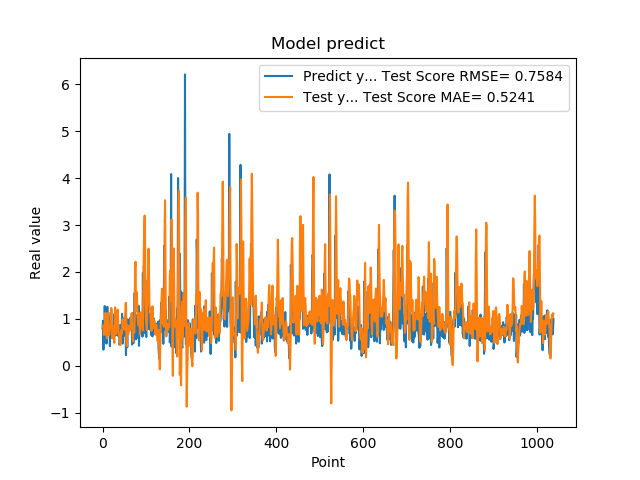

The data file committed next to this chart (first rows):
7.976629734039306641e-01, 8.502786829576945982e-01
9.608020186424257592e-01, 8.595382327042840886e-01
3.470349907875061035e-01, 8.660346240404290796e-01
9.546210169792177513e-01, 6.628877472688630146e-01
5.251880288124084473e-01, 6.615652090632851978e-01
1.275226235389709695e+00, 7.651406820420389998e-01
8.723750114440917969e-01, 1.093115328913080608e+00
7.321749925613403320e-01, 1.130827948748926337e+00
7.640249729156494141e-01, 9.261159215331062899e-01
4.752210080623626154e-01, 6.803139375918949572e-01
7.414129972457885742e-01, 5.856766657186225356e-01
1.258002042770385520e+00, 5.910023223909119938e-01
7.274609804153442383e-01, 1.069464915534374061e+00
7.892770171165466309e-01, 1.125571579699385483e+00
6.914690136909484863e-01, 8.358142476308181301e-01
7.093830108642578125e-01, 6.596696681266234208e-01
1.014547944068908691e+00, 7.381139543319640284e-01
4.182830154895783026e-01, 8.481991359821879906e-01
1.002280950546264648e+00, 8.132058045170917904e-01
1.143296003341674805e+00, 9.029554106592714291e-01
6.746559739112854004e-01, 1.233416235728942656e+00
6.009536385536193848e-01, 1.178270668252273445e+00
6.538079977035522461e-01, 6.429506843262553506e-01
7.814120054244995117e-01, 5.966801122766062226e-01
8.469259738922119141e-01, 7.176168857495792697e-01
6.482390165328979492e-01, 8.367313569783801919e-01
5.623700022697448730e-01, 7.096126732920203795e-01
1.099647998809814453e+00, 4.897959473652793161e-01
9.541710019111632191e-01, 7.965185646784763707e-01
6.694499850273132324e-01, 1.248455495239751079e+00
6.464660167694091797e-01, 1.002085501312018900e+00
8.223180174827575684e-01, 6.784640018732323030e-01
8.300920128822326660e-01, 7.102934471932002003e-01
1.067314028739929199e+00, 9.082094397151506682e-01
6.827279925346374512e-01, 1.096125459342706554e+00
6.464239954948425293e-01, 1.196179089271972584e+00
6.881093978881835938e-01, 9.570038286362476665e-01
6.500350236892700195e-01, 7.006690713786477565e-01
8.693690299987792969e-01, 6.456581209603918792e-01
4.518609941005706787e-01, 6.828431673752186626e-01
4.952389895915984552e-01, 5.646434238178864584e-01
6.850870251655578613e-01, 4.488219224880145575e-01
8.653740286827087402e-01, 5.110941203428681634e-01
7.400469779968261719e-01, 7.657334893812903776e-01
8.204330205917358398e-01, 7.362647050487456379e-01
1.108605027198791504e+00, 6.857500138637870890e-01
4.751499891281127930e-01, 9.970689017906649854e-01
9.457899928092955433e-01, 9.468144906827603569e-01
7.877500057220458984e-01, 8.657701827709228803e-01
9.367713332176208496e-01, 8.812340432284125891e-01
6.470239758491516113e-01, 9.762648524461423616e-01
1.029777050018310325e+00, 7.664357115927029618e-01
9.328820109367371716e-01, 9.775737172531605568e-01
7.528370022773742676e-01, 1.333854432405351176e+00
2.307340055704117099e-01, 1.342767241533769029e+00
8.772729635238647461e-01, 5.423563335321032186e-01
7.876309752464294434e-01, 4.177941598030819326e-01
3.992269933223724365e-01, 8.688469816278222568e-01
9.923512339591979980e-01, 8.244204522740525842e-01
7.200859785079956055e-01, 6.702935734658218569e-01
7.269890308380126953e-01, 8.504281545273847387e-01
... 979 more rows
